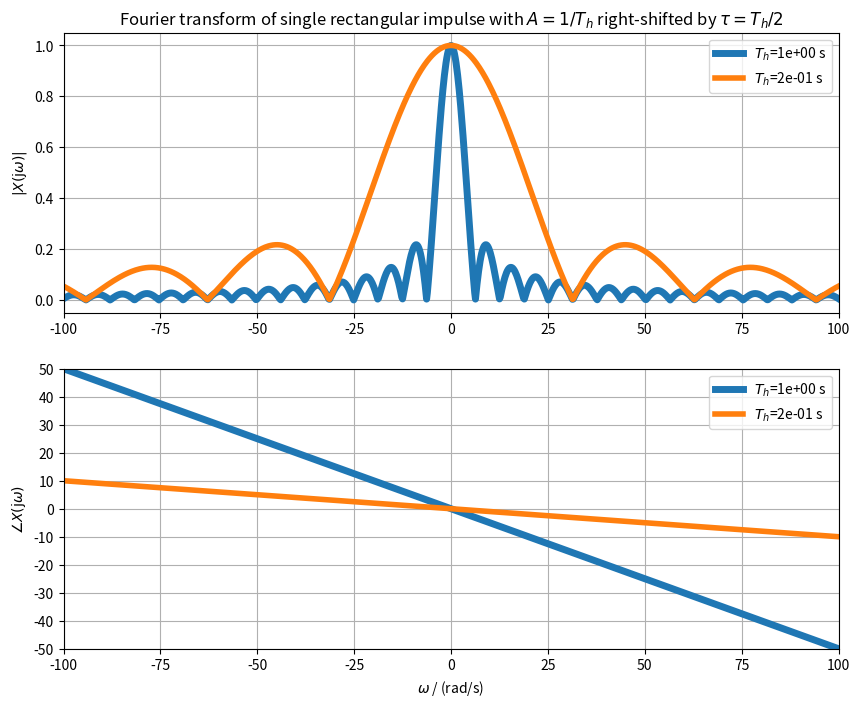

Recreate this plot in Python.
import numpy as np
import matplotlib.pyplot as plt


def my_sinc(x):  # we rather use definition sinc(x) = sin(x)/x, thus:
    return np.sinc(x/np.pi)

Th_des = [1, 0.2]
om = np.linspace(-100, 100, 1000)
plt.figure(figsize=(10, 8))
plt.subplot(2,1,1)
for idx, Th in enumerate(Th_des):
    A = 1/Th  # such that sinc amplitude is always 1
    # Fourier transform for single rect pulse
    X = A*Th * my_sinc(om*Th/2) * np.exp(-1j*om*Th/2) 
    plt.plot(om, np.abs(X), label=r'$T_h$=%1.0e s' % Th, lw=5-idx)
plt.legend()
plt.title(r'Fourier transform of single rectangular impulse with $A=1/T_h$ right-shifted by $\tau=T_h/2$')
plt.ylabel(r'$|X(\mathrm{j}\omega)|$')
plt.xlim(om[0], om[-1])
plt.grid(True)


plt.subplot(2,1,2)
for idx, Th in enumerate(Th_des):
    plt.plot(om, -om*Th/2, label=r'$T_h$=%1.0e s' % Th, lw=5-idx)
plt.legend()
plt.xlabel(r'$\omega$ / (rad/s)')
plt.ylabel(r'$\angle X(\mathrm{j}\omega)$')
plt.xlim(om[0], om[-1])
plt.yticks(np.arange(-50,50+10,10))
plt.ylim(-50, +50)
plt.grid(True)
plt.savefig('A8A2DEE53A.pdf')